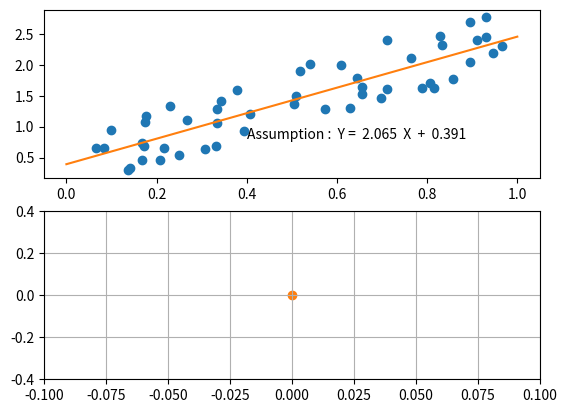

Source code (Python):
# First Order System
# Mean Square Error
import matplotlib.pyplot as plt
import numpy as np
from matplotlib.animation import FuncAnimation

n = 50 # Number of data samples
data_x = np.random.rand(n)
G = 2 # Gradiant
data_y = data_x * G + np.random.rand(n) 

#initializing
a, b = [np.average(data_x)],[np.average(data_y)] #initial variable.

#Graph Initializing
fig, [ax1, ax2] = plt.subplots(nrows = 2, ncols = 1)

#Ax1 : scatter & line
dot = ax1.scatter(data_x,data_y)
line, = ax1.plot([],[])

text = ax1.text(0.4,0.5,'') # text Ax + B

#Ax2 : scatter & x,ylim
dot2 = ax2.scatter([],[])
ax2.set_xlim(-0.1,0.1)
ax2.set_ylim(-0.4,0.4)
ax2.grid(True)

#Learning rate
lr = 0.3

# Scatter add a point
def addPoint(scat, new_point, c='k'): 

    old_off = scat.get_offsets()
    new_off = np.concatenate([old_off,np.array(new_point, ndmin=2)])
    # old_c = scat.get_facecolors()
    # new_c = np.concatenate([old_c, np.array(matplotlib.colors.to_rgba(c), ndmin=2)])

    scat.set_offsets(new_off)
    # scat.set_facecolors(new_c)

    scat.axes.figure.canvas.draw_idle()


# Animation function
def update(frame):

    A = a[-1]
    B = b[-1]

    x = [v for v in range(2)]
    y = [w * A + B for w in range(2)]

    da = np.sum(data_x*A*(data_y - (A * data_x + B)))/n
    db = np.sum((data_y - (A * data_x + B) ))/n
    
    text.set_text('Current Val :   Y =  '+ str(A)[0:5] +'  X  +  '+ str(B)[0:5])

    a.append(A + da*lr)
    b.append(B + db*lr)

    line.set_data(x,y)
    addPoint(dot2,[da,db])


# Linear_regression

def E(array):
    return np.average(array)

def Linear():
    x = data_x
    y = data_y
    a = (E(x*y) - E(x) * E(y)) / (E(x*x) - E(x) * E(x))
    b = E(y) - a * E(x)

    ax1.text(0.4,0.8,'Assumption :  Y =  '+ str(a)[0:5] +'  X  +  '+ str(b)[0:5])

    ax1.plot([0, 1], [0 * a + b , 1 * a + b])
    ax2.scatter(0,0)

Linear()
ani = FuncAnimation(fig, update, interval=10) # Animation operator

plt.show()